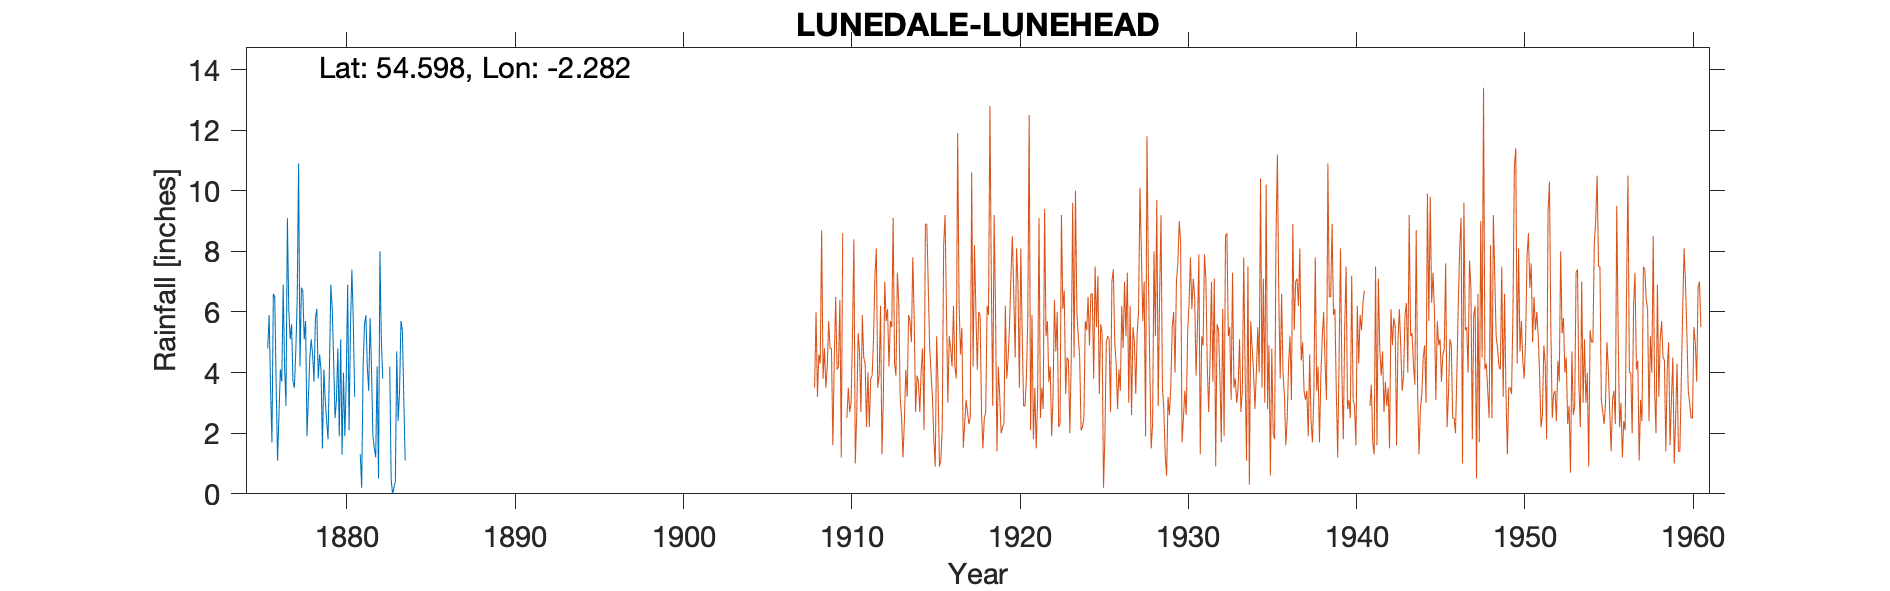

Values plotted in this chart, from the file beside it:
LUNE HEAD 5 MLS NE OF [BROUGH], , , , , , , , , , , , , , , , , , , , 
Grid ref, NY818225, Long, -2.282, Lat, 54.6, Elevation, 1779, ft, , , , , , , , , , , , 
Station no, 3496, , , , , , , , , , , , , , , , , , , 
, 1870, 1871, 1872, 1873, 1874, 1875, 1876, 1877, 1878, 1879, 1880, 1881, 1882, 1883, 1884, 1885, 1886, 1887, 1888, 1889
January, , , , , , , 1.7, 6.1, 5.7, 1.5, 1.9, -999, 1.9, 4.2, , , , , , 
February, , , , , , , 6.6, 5.1, 1.9, 4.1, 5.1, -999, 1.5, 0.5, , , , , , 
March, , , , , , , 6.5, 5.6, 3.2, 3.1, 1.3, -999, 1.2, 0, , , , , , 
April, , , , , , , 3.6, 3.7, 4.5, 2.4, 4, 1.3, 4.2, 0.2, , , , , , 
May, , , , , , , 1.1, 3.5, 5.1, 1.8, 1.9, 0.2, 0.5, 0.4, , , , , , 
June, , , , , , , 2.6, 4.7, 4.6, 4.2, 3.8, 4.2, 8, 4.7, , , , , , 
July, , , , , , , 4.1, 6.4, 3.7, 6.9, 6.9, 5.6, 5.1, 2.4, , , , , , 
August, , , , , , , 3.7, 10.9, 5.8, 6.1, 2.1, 5.9, 3.8, 3.4, , , , , , 
September, , , , , , , 6.9, 4.2, 6.1, 4.4, 5.5, 4.2, , 5.7, , , , , , 
October, , , , , , 4.8, 4.2, 6.8, 3.8, 2.5, 7.4, 3.4, 4.7, 5.4, , , , , , 
November, , , , , , 5.9, 2.9, 6.7, 4.6, 3.1, 5.7, 5.8, -999, 3.2, , , , , , 
December, , , , , , 3.5, 9.1, 5.1, 4.1, 4.8, 3.2, 4.1, -999, 1.1, , , , , , 
Total, , , , , , , 53, 68.8, 53.1, 44.9, 48.8, 43.4, , , , , , , , 
1881 Jan,Feb,Mar bracketed, , , , , , , , , , , , , , , , , , , , 
1882 Nov Dec bracketed 7.8; Sept gauge t…, , , , , , , , , , , , , , , , , , , , 
NGR elevation/direction and distance fro…, , , , , , , , , , , , , , , , , , , , 
